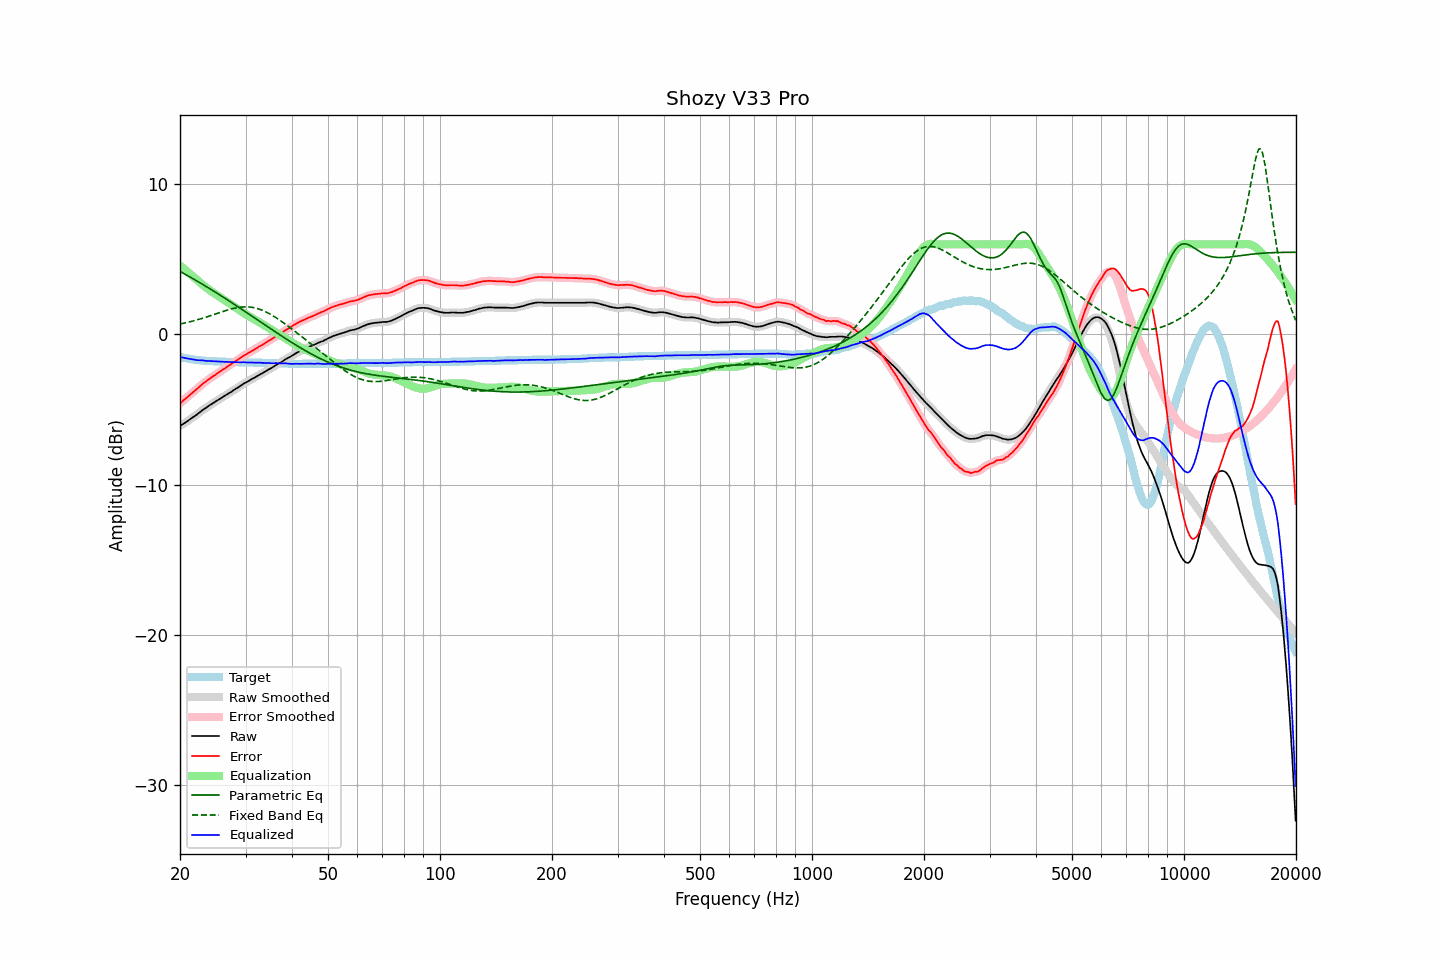

The data file committed next to this chart (first rows):
frequency, raw, error, smoothed, error_smoothed, equalization, parametric_eq, fixed_band_eq, equalized_raw, equalized_smoothed, target
20.00, -6.10, -4.60, -6.10, -4.60, 4.60, 4.20, 0.69, -1.51, -1.50, -1.50
20.20, -6.03, -4.50, -6.03, -4.51, 4.51, 4.14, 0.71, -1.53, -1.53, -1.53
20.40, -5.96, -4.41, -5.96, -4.41, 4.41, 4.08, 0.73, -1.55, -1.55, -1.55
20.61, -5.89, -4.32, -5.89, -4.32, 4.32, 4.02, 0.76, -1.57, -1.57, -1.57
20.81, -5.82, -4.23, -5.82, -4.23, 4.23, 3.96, 0.78, -1.59, -1.59, -1.59
21.02, -5.75, -4.14, -5.75, -4.14, 4.14, 3.90, 0.81, -1.61, -1.61, -1.61
21.23, -5.67, -4.04, -5.68, -4.04, 4.05, 3.84, 0.83, -1.63, -1.63, -1.63
21.44, -5.60, -3.95, -5.60, -3.95, 3.95, 3.78, 0.86, -1.65, -1.65, -1.65
21.66, -5.53, -3.86, -5.53, -3.86, 3.86, 3.72, 0.89, -1.67, -1.67, -1.67
21.87, -5.45, -3.77, -5.46, -3.77, 3.77, 3.65, 0.92, -1.68, -1.69, -1.68
22.09, -5.38, -3.68, -5.38, -3.68, 3.68, 3.59, 0.95, -1.71, -1.70, -1.70
22.31, -5.30, -3.59, -5.30, -3.59, 3.58, 3.53, 0.98, -1.72, -1.72, -1.71
22.54, -5.21, -3.49, -5.21, -3.49, 3.49, 3.47, 1.01, -1.72, -1.72, -1.72
22.76, -5.13, -3.40, -5.13, -3.40, 3.40, 3.40, 1.04, -1.73, -1.73, -1.73
22.99, -5.04, -3.30, -5.05, -3.31, 3.31, 3.34, 1.07, -1.73, -1.74, -1.74
23.22, -4.97, -3.22, -4.97, -3.22, 3.23, 3.27, 1.11, -1.75, -1.75, -1.75
23.45, -4.90, -3.14, -4.90, -3.14, 3.14, 3.21, 1.14, -1.76, -1.76, -1.76
23.69, -4.83, -3.06, -4.83, -3.06, 3.06, 3.14, 1.18, -1.77, -1.77, -1.77
23.92, -4.75, -2.98, -4.75, -2.98, 2.98, 3.08, 1.21, -1.77, -1.77, -1.77
24.16, -4.68, -2.90, -4.68, -2.90, 2.91, 3.01, 1.25, -1.78, -1.78, -1.78
24.40, -4.61, -2.83, -4.61, -2.83, 2.83, 2.95, 1.28, -1.78, -1.78, -1.78
24.65, -4.55, -2.76, -4.55, -2.76, 2.76, 2.88, 1.32, -1.80, -1.79, -1.79
24.89, -4.48, -2.69, -4.48, -2.69, 2.68, 2.81, 1.36, -1.80, -1.80, -1.79
25.14, -4.41, -2.61, -4.42, -2.61, 2.61, 2.75, 1.39, -1.80, -1.80, -1.80
25.39, -4.35, -2.54, -4.35, -2.54, 2.54, 2.68, 1.43, -1.81, -1.81, -1.81
25.65, -4.28, -2.47, -4.28, -2.47, 2.47, 2.61, 1.47, -1.81, -1.81, -1.81
25.91, -4.21, -2.39, -4.22, -2.40, 2.40, 2.54, 1.50, -1.81, -1.82, -1.82
26.16, -4.15, -2.33, -4.15, -2.33, 2.33, 2.47, 1.54, -1.82, -1.82, -1.82
26.43, -4.08, -2.26, -4.08, -2.26, 2.26, 2.41, 1.57, -1.83, -1.82, -1.82
26.69, -4.01, -2.18, -4.01, -2.19, 2.19, 2.34, 1.60, -1.83, -1.83, -1.83
26.96, -3.94, -2.11, -3.95, -2.11, 2.11, 2.27, 1.64, -1.83, -1.83, -1.83
27.23, -3.88, -2.04, -3.88, -2.04, 2.04, 2.20, 1.67, -1.84, -1.84, -1.84
27.50, -3.82, -1.98, -3.82, -1.97, 1.97, 2.13, 1.70, -1.85, -1.84, -1.84
27.77, -3.74, -1.90, -3.74, -1.90, 1.90, 2.06, 1.72, -1.84, -1.84, -1.84
28.05, -3.67, -1.82, -3.67, -1.83, 1.83, 1.99, 1.75, -1.84, -1.85, -1.85
28.33, -3.60, -1.75, -3.60, -1.75, 1.75, 1.92, 1.77, -1.85, -1.85, -1.85
28.62, -3.54, -1.69, -3.54, -1.68, 1.68, 1.85, 1.79, -1.86, -1.86, -1.85
28.90, -3.47, -1.61, -3.47, -1.61, 1.61, 1.77, 1.81, -1.86, -1.86, -1.86
29.19, -3.40, -1.54, -3.40, -1.54, 1.54, 1.70, 1.82, -1.86, -1.86, -1.86
29.48, -3.32, -1.46, -3.33, -1.46, 1.47, 1.63, 1.83, -1.85, -1.86, -1.86
29.78, -3.25, -1.39, -3.26, -1.40, 1.40, 1.56, 1.83, -1.85, -1.86, -1.86
30.08, -3.20, -1.34, -3.20, -1.33, 1.34, 1.49, 1.84, -1.87, -1.86, -1.86
30.38, -3.14, -1.27, -3.14, -1.27, 1.27, 1.42, 1.83, -1.87, -1.87, -1.87
30.68, -3.08, -1.21, -3.08, -1.21, 1.21, 1.34, 1.83, -1.87, -1.87, -1.87
30.99, -3.01, -1.14, -3.02, -1.14, 1.15, 1.27, 1.82, -1.87, -1.87, -1.87
31.30, -2.95, -1.08, -2.96, -1.08, 1.08, 1.20, 1.80, -1.87, -1.87, -1.87
31.61, -2.90, -1.02, -2.90, -1.02, 1.02, 1.13, 1.78, -1.88, -1.88, -1.88
31.93, -2.84, -0.96, -2.84, -0.96, 0.96, 1.05, 1.76, -1.89, -1.88, -1.88
32.24, -2.78, -0.90, -2.78, -0.89, 0.89, 0.98, 1.73, -1.89, -1.88, -1.88
32.57, -2.71, -0.82, -2.72, -0.83, 0.83, 0.91, 1.69, -1.88, -1.88, -1.89
32.89, -2.65, -0.76, -2.66, -0.76, 0.77, 0.84, 1.66, -1.88, -1.89, -1.89
33.22, -2.60, -0.71, -2.60, -0.70, 0.70, 0.77, 1.62, -1.90, -1.89, -1.89
33.55, -2.54, -0.64, -2.54, -0.65, 0.64, 0.69, 1.57, -1.90, -1.90, -1.90
33.89, -2.48, -0.58, -2.48, -0.58, 0.58, 0.62, 1.52, -1.91, -1.90, -1.90
34.23, -2.41, -0.51, -2.41, -0.51, 0.51, 0.55, 1.47, -1.90, -1.90, -1.90
34.57, -2.34, -0.43, -2.35, -0.44, 0.44, 0.48, 1.41, -1.90, -1.91, -1.91
34.92, -2.29, -0.38, -2.29, -0.38, 0.38, 0.40, 1.36, -1.92, -1.91, -1.91
35.27, -2.23, -0.32, -2.23, -0.31, 0.31, 0.33, 1.29, -1.92, -1.92, -1.91
35.62, -2.16, -0.24, -2.16, -0.25, 0.24, 0.26, 1.23, -1.92, -1.92, -1.92
35.97, -2.09, -0.17, -2.09, -0.17, 0.18, 0.19, 1.16, -1.91, -1.91, -1.92
... 635 more rows
